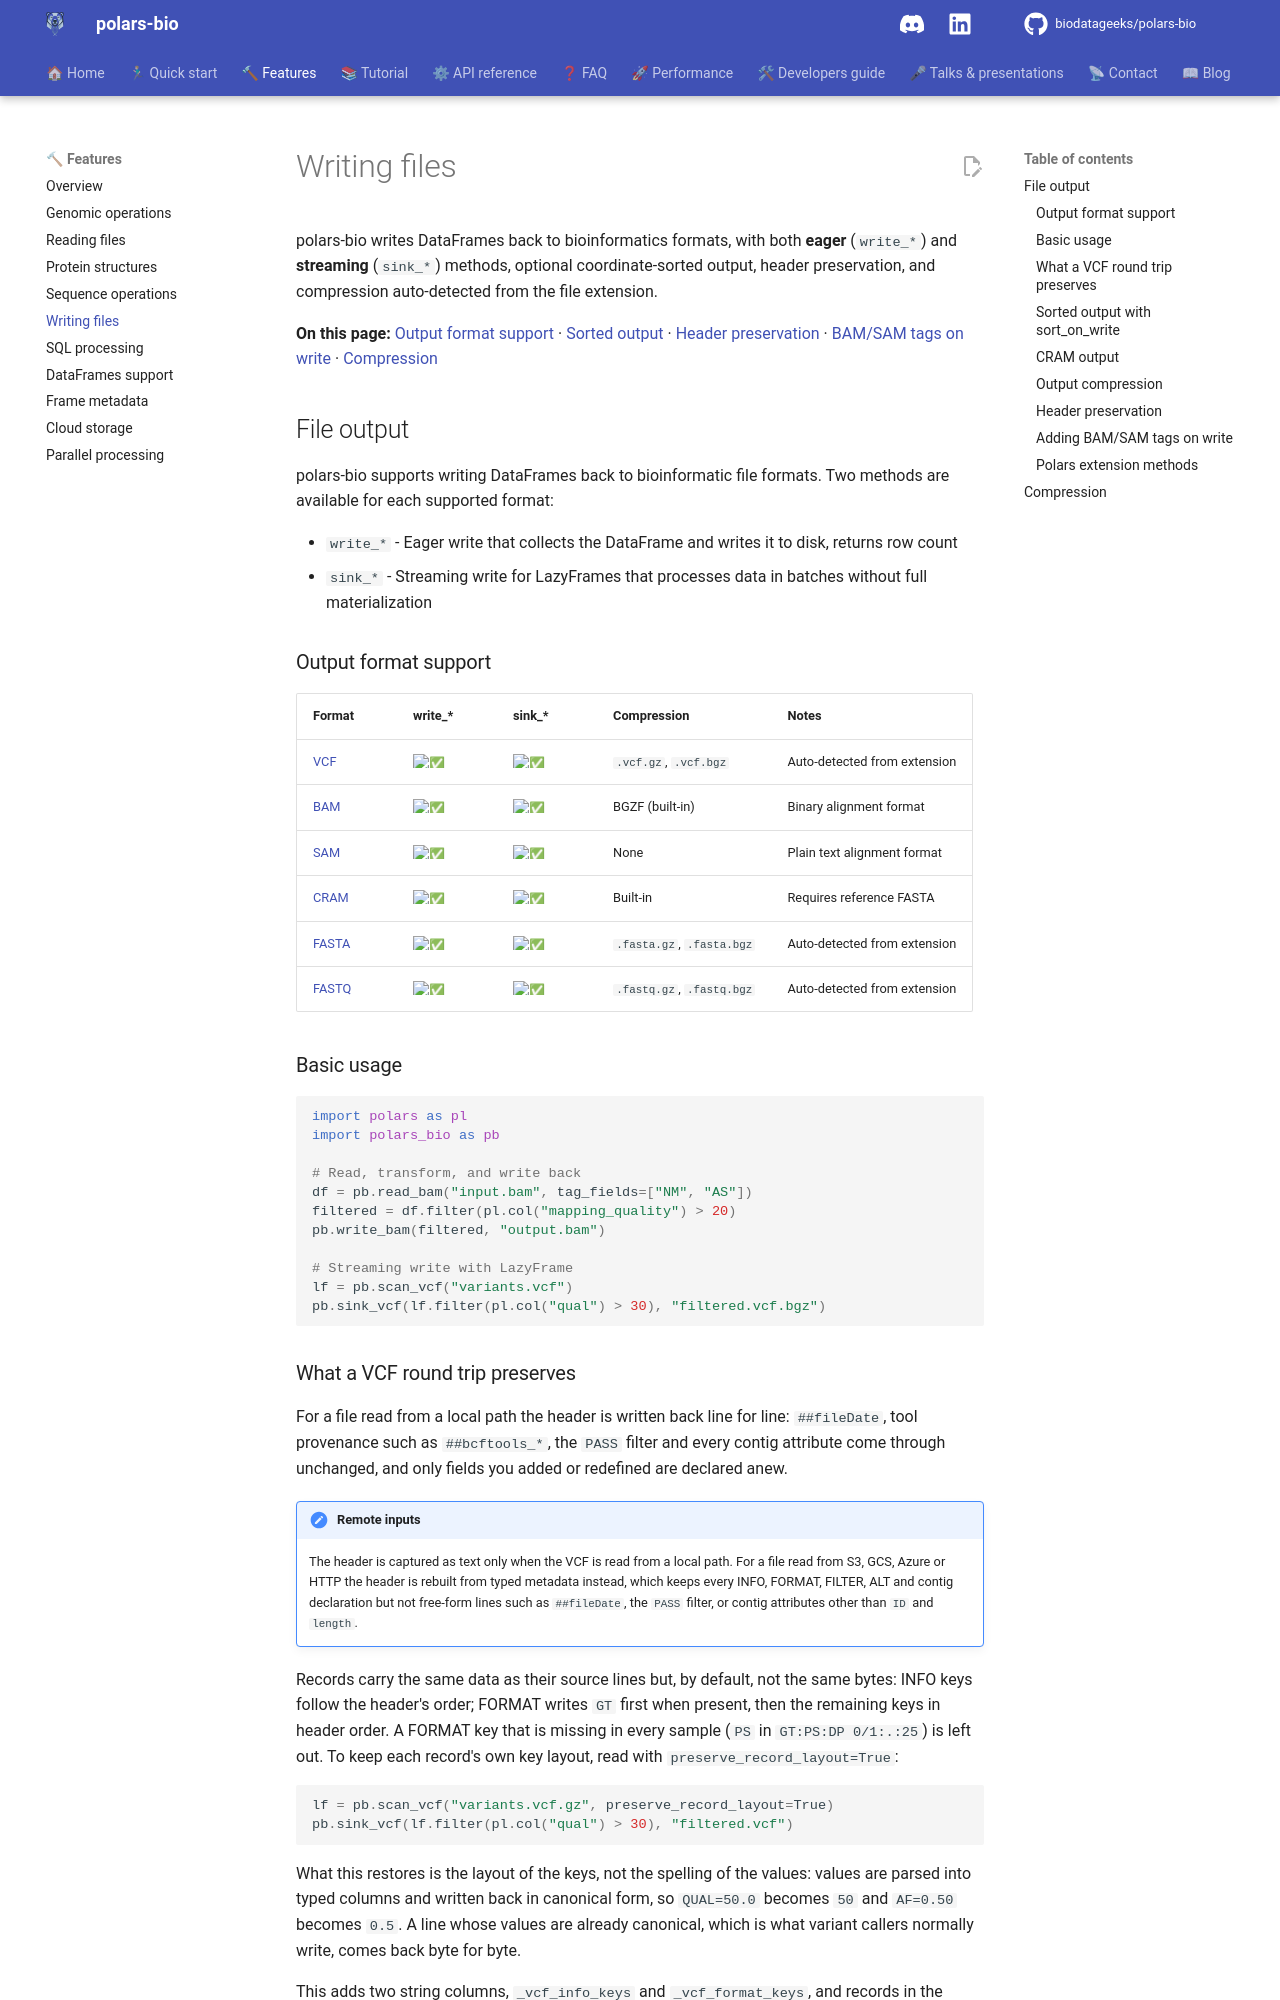

repository: biodatageeks/polars-bio · page: features/writing/index.html · generator: mkdocs

# Writing files

polars-bio writes DataFrames back to bioinformatics formats, with both **eager** (`write_*`) and **streaming** (`sink_*`) methods, optional coordinate-sorted output, header preservation, and compression auto-detected from the file extension.

**On this page:** [Output format support](#output-format-support) · [Sorted output](#sorted-output-with-sort_on_write) · [Header preservation](#header-preservation) · [BAM/SAM tags on write](#adding-bamsam-tags-on-write) · [Compression](#compression)

## File output

polars-bio supports writing DataFrames back to bioinformatic file formats. Two methods are available for each supported format:

- `write_*` - Eager write that collects the DataFrame and writes it to disk, returns row count
- `sink_*` - Streaming write for LazyFrames that processes data in batches without full materialization

### Output format support

| Format | write_* | sink_* | Compression | Notes |
|--------|---------|--------|-------------|-------|
| [VCF](../api/writing.md#polars_bio.data_input.write_vcf) | :white_check_mark: | :white_check_mark: | `.vcf.gz`, `.vcf.bgz` | Auto-detected from extension |
| [BAM](../api/writing.md#polars_bio.data_input.write_bam) | :white_check_mark: | :white_check_mark: | BGZF (built-in) | Binary alignment format |
| [SAM](../api/writing.md#polars_bio.data_input.write_sam) | :white_check_mark: | :white_check_mark: | None | Plain text alignment format |
| [CRAM](../api/writing.md#polars_bio.data_input.write_cram) | :white_check_mark: | :white_check_mark: | Built-in | Requires reference FASTA |
| [FASTA](../api/writing.md#polars_bio.data_input.write_fasta) | :white_check_mark: | :white_check_mark: | `.fasta.gz`, `.fasta.bgz` | Auto-detected from extension |
| [FASTQ](../api/writing.md#polars_bio.data_input.write_fastq) | :white_check_mark: | :white_check_mark: | `.fastq.gz`, `.fastq.bgz` | Auto-detected from extension |

### Basic usage

```python
import polars as pl
import polars_bio as pb

# Read, transform, and write back
df = pb.read_bam("input.bam", tag_fields=["NM", "AS"])
filtered = df.filter(pl.col("mapping_quality") > 20)
pb.write_bam(filtered, "output.bam")

# Streaming write with LazyFrame
lf = pb.scan_vcf("variants.vcf")
pb.sink_vcf(lf.filter(pl.col("qual") > 30), "filtered.vcf.bgz")
```
